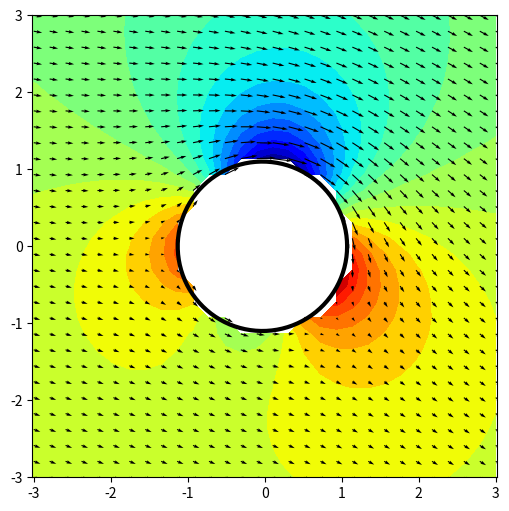

Here is the Python script that generated this plot: (Note: this script raises an exception after producing the figure.)
import numpy as np
import matplotlib.pyplot as plt

n = 30

alpha = 1*np.pi/8
U = 2 
R = 1
gamma = -10
a = 0*0.52

x = np.linspace(-3,3,n)
y = np.linspace(-3,3,n)
ang = np.linspace(0,2*np.pi,100)

xx,yy = np.meshgrid(x,y)

z = xx.flatten() + yy.flatten()*1j

mask = np.where(np.abs(z)<(R*1.03)**2)
z[mask] = np.nan

# xx[mask] = np.nan
# yy[mask] = np.nan

circle = 1.1*R*np.exp(ang*1j)+0.2*1j-0.03

w_cyl = U * (np.exp(alpha*1j) - R**2/(z**2*np.exp(alpha*1j)-a*1j))-1j*(gamma/(2*np.pi*z))
transform = 1/(1-R**2/(z**2))

circle = circle-0.2*1j

fig1, ax1 = plt.subplots(1,1,figsize=(6,6))

# w_cyl = np.nan_to_num(w_cyl)
# levels = np.linspace(np.min(np.abs(-w_cyl)),np.max(np.abs(-w_cyl)),100)
# print(levels)
# print(np.min(np.abs(w_cyl)),np.max(np.abs(w_cyl)))
# print(w_cyl)

# ax1.plot(circ_x,circ_y,'-k',lw=3)
# ax1.plot(unit_circ_x,unit_circ_y,'--k',lw=1)
ax1.contourf(xx,yy,np.reshape(-w_cyl,[n,n]),20,cmap='jet')
ax1.quiver(xx.flatten(),yy.flatten(),w_cyl.real,-w_cyl.imag,color='k')
ax1.plot(circle.real,circle.imag,'-k',lw=3)

ax1.axis('equal')

plt.savefig("./images/magnus_effect.png",dpi=200)
plt.show()
